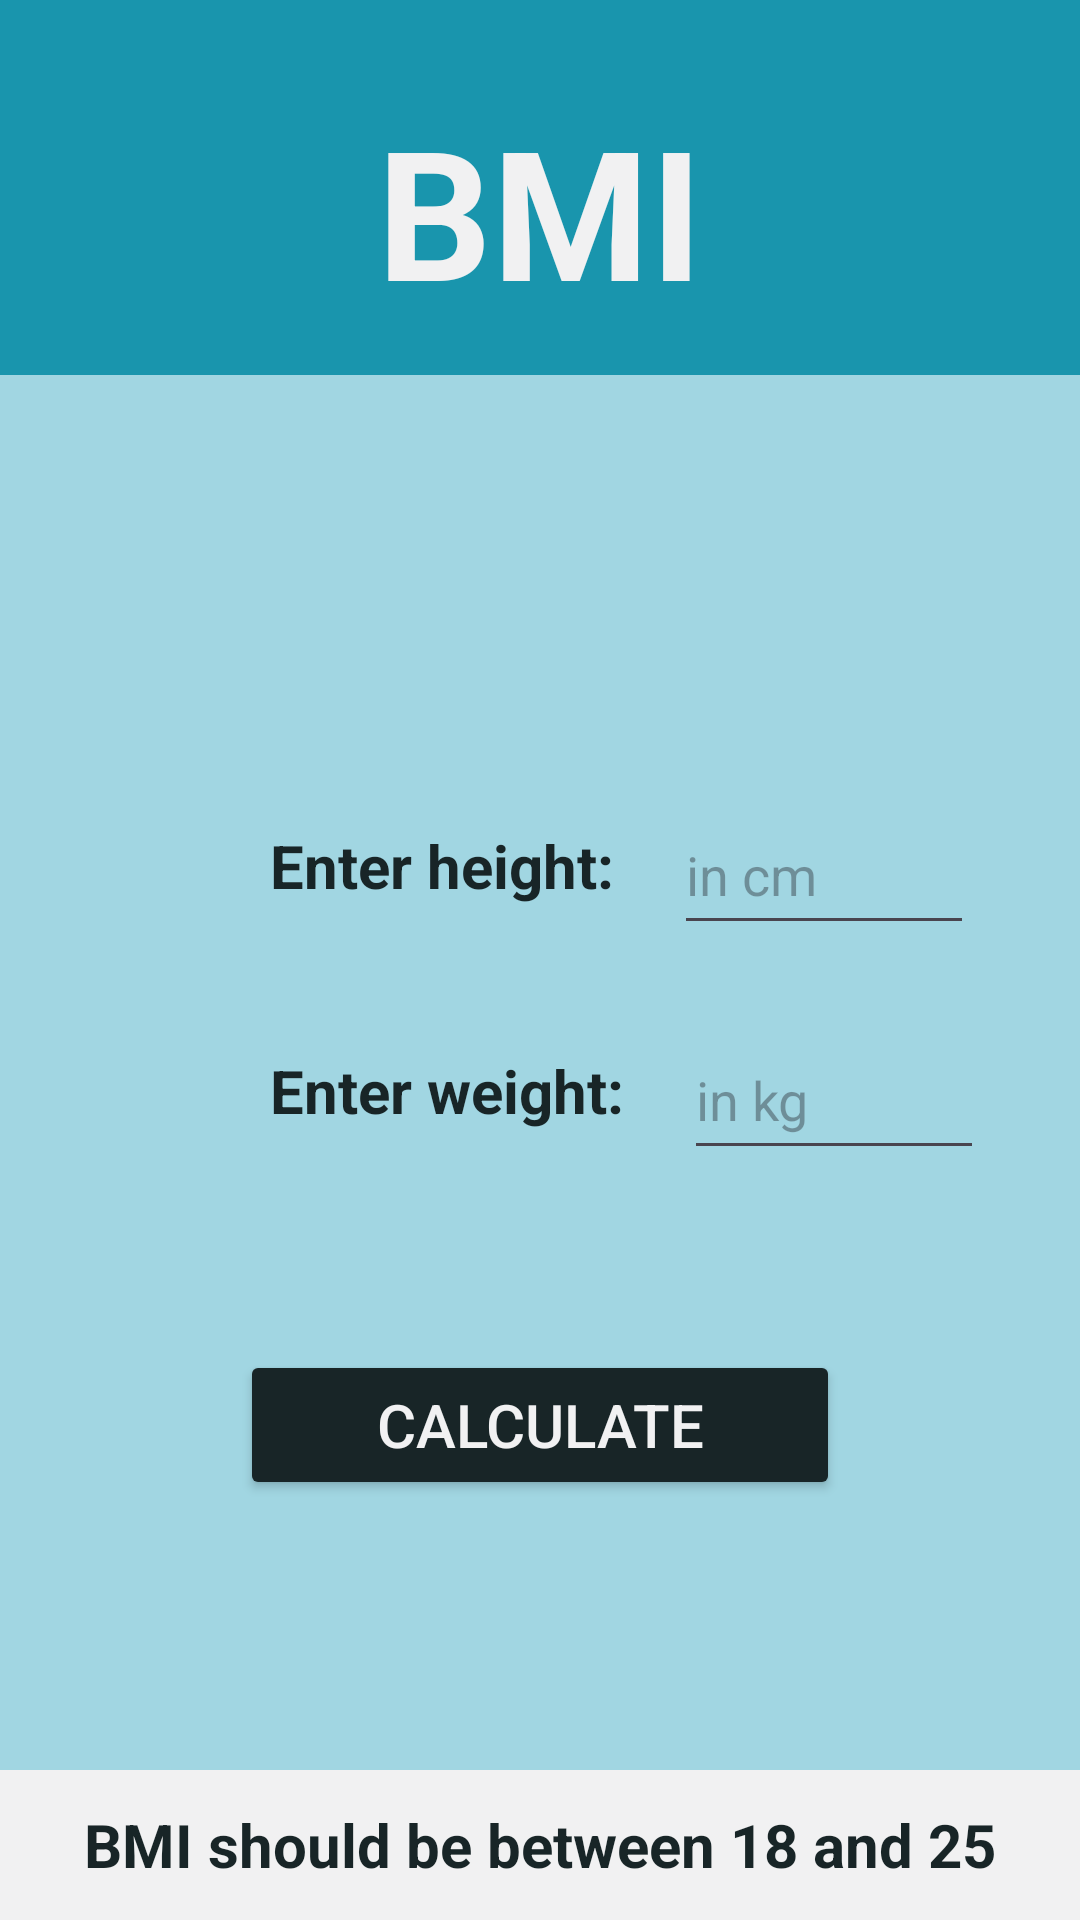

Here is an Android app screen rendered from its layout file. Give the layout XML and the strings, colors and styles it references.
<!-- AndroidManifest.xml: application theme Theme.Bmi12 -->
<!-- res/layout/activity_main.xml -->
<?xml version="1.0" encoding="utf-8"?>
<LinearLayout
    xmlns:android="http://schemas.android.com/apk/res/android"
    xmlns:app="http://schemas.android.com/apk/res-auto"
    xmlns:tools="http://schemas.android.com/tools"
    android:layout_width="match_parent"
    android:layout_height="match_parent"
    tools:context=".MainActivity"
    android:orientation="vertical">

    <TextView
        android:layout_width="match_parent"
        android:layout_height="125dp"
        android:background="@color/teal_blue"
        android:text="@string/BMI"
        android:textColor="@color/grey"
        android:textSize="60sp"
        android:gravity="center"
        android:textStyle="bold"
        android:paddingTop="15dp"/>

    <RelativeLayout
        android:layout_width="match_parent"
        android:layout_height="0dp"
        android:layout_weight="1"
        android:background="@color/light_blue">

        <TextView
            android:id="@+id/height_main"
            android:layout_width="wrap_content"
            android:layout_height="50dp"
            android:layout_marginTop="150dp"
            android:layout_marginLeft="90dp"
            android:text="@string/height"
            android:textSize="20sp"
            android:textStyle="bold"
            android:textColor="@color/head"/>
        <EditText
            android:id="@+id/height_value"
            android:layout_width="100dp"
            android:layout_height="50dp"
            android:ems="6"
            android:layout_marginLeft="20dp"
            android:hint="@string/height_cm"
            android:layout_marginTop="140dp"
            android:inputType="number"
            android:textColor="@color/head"
            android:layout_toRightOf="@+id/height_main"/>

        <TextView
            android:id="@+id/weight_main"
            android:layout_width="wrap_content"
            android:layout_height="50dp"
            android:layout_marginTop="225dp"
            android:layout_marginLeft="90dp"
            android:text="@string/weight"
            android:textSize="20sp"
            android:textStyle="bold"
            android:textColor="@color/head"/>
        <EditText
            android:id="@+id/weight_value"
            android:layout_width="100dp"
            android:layout_height="50dp"
            android:ems="6"
            android:layout_marginLeft="20dp"
            android:hint="@string/weight_kg"
            android:layout_marginTop="215dp"
            android:inputType="number"
            android:textColor="@color/head"
            android:layout_toRightOf="@+id/weight_main"/>

        <androidx.appcompat.widget.AppCompatButton
            android:id="@+id/button"
            android:layout_width="200dp"
            android:layout_height="50dp"
            android:backgroundTint="@color/head"
            android:layout_centerHorizontal="true"
            android:layout_marginTop="325dp"
            android:text="@string/calculate"
            android:textColor="@color/grey"
            android:textSize="20sp"/>

    </RelativeLayout>

    <TextView
        android:layout_width="match_parent"
        android:layout_height="50dp"
        android:background="@color/grey"
        android:text="@string/actual_bmi"
        android:textSize="20sp"
        android:gravity="center"
        android:textStyle="bold"
        android:textColor="@color/head"/>
</LinearLayout>
<!-- resources referenced by this layout -->
<resources>
  <color name="grey">#F1F1F2</color>
  <color name="head">#182527</color>
  <color name="light_blue">#A1D6E2</color>
  <color name="teal_blue">#1995AD</color>
  <string name="BMI">BMI</string>
  <string name="actual_bmi">BMI should be between 18 and 25</string>
  <string name="calculate">Calculate</string>
  <string name="height">Enter height:</string>
  <string name="height_cm">in cm</string>
  <string name="weight">Enter weight:</string>
  <string name="weight_kg">in kg</string>
  <style name="Theme.Bmi12" parent="Base.Theme.Bmi12" />
  <style name="Base.Theme.Bmi12" parent="Theme.Material3.DayNight.NoActionBar">
          
          
      </style>
</resources>
